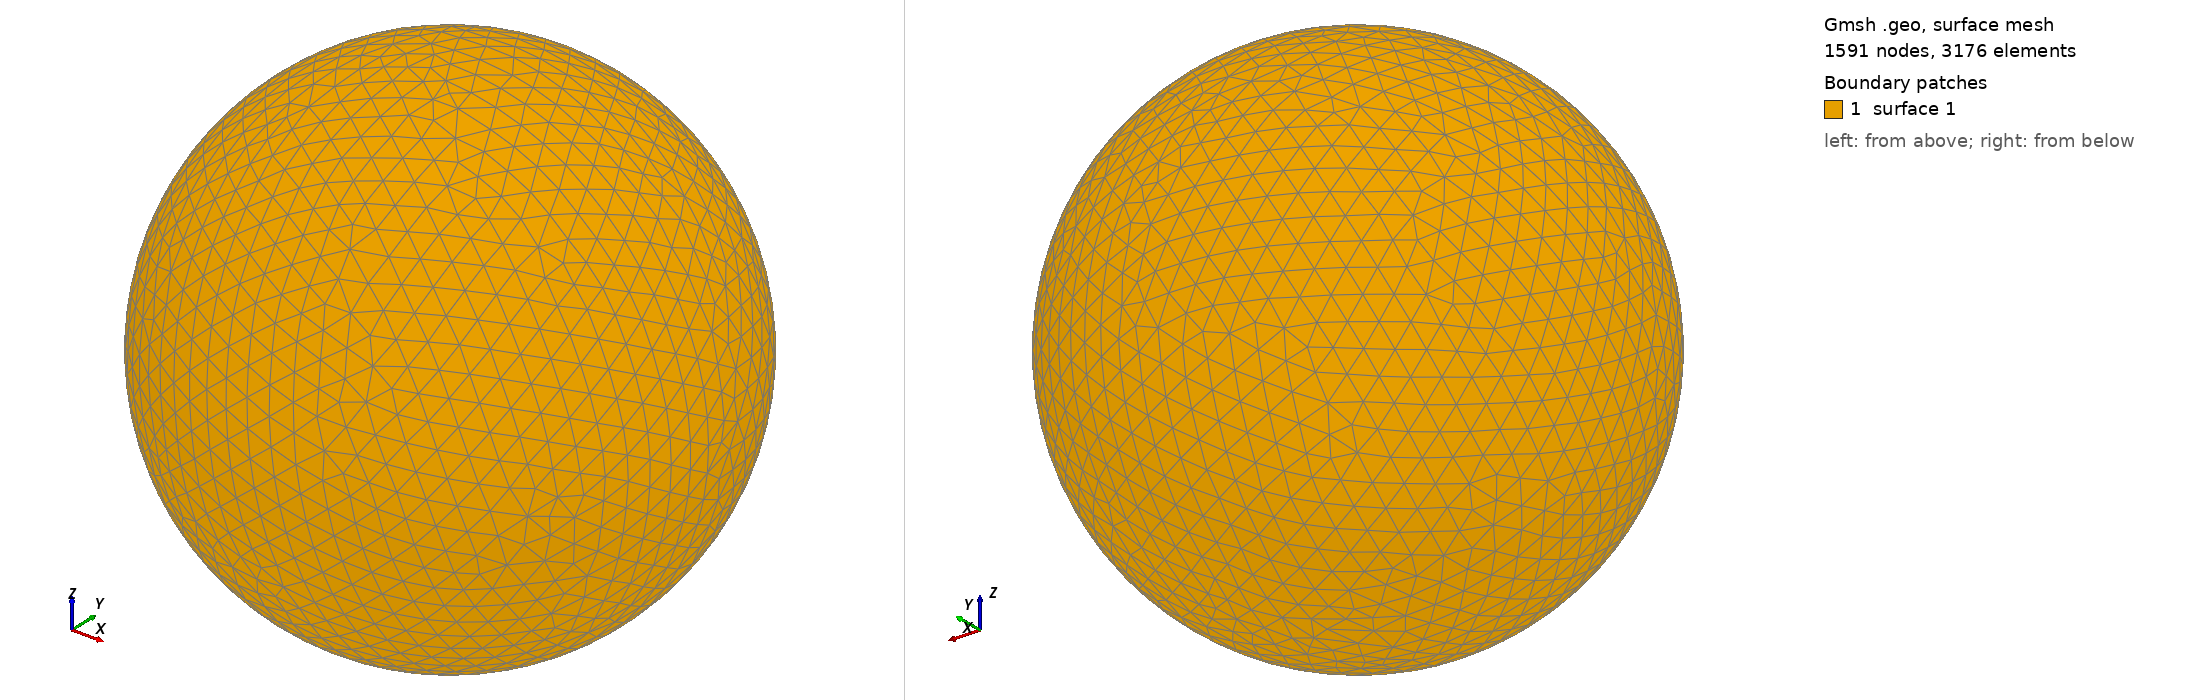

Gmsh geometry script, surface-meshed: 1591 nodes, 3176 surface elements. Boundary patches (legend numbers): 1 surface 1. Left view from above one corner, right view from below the opposite corner. The script declares no physical surfaces, so the legend lists its geometric surfaces. The drawing asked Gmsh for element sizes between 1% and 20% of the model's largest extent; the script's own settings can give other sizes.

=== shot1626.geo (drawn) ===
SetFactory("OpenCASCADE");
Point(1) = {0,0,0,0};
Sphere(1) = {0,0,0,0.06625000};
MeshSize{ PointsOf{ Surface{:}; } } = 0.006625000;
Mesh.ElementOrder=1;
Mesh.Format=39;
